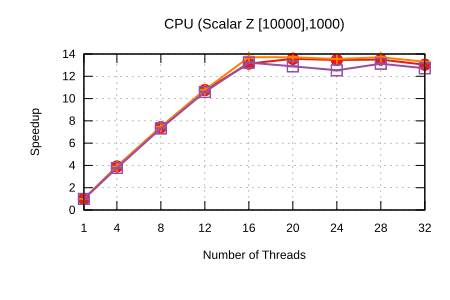

Data behind this chart, as committed beside it:
Name, Mean, MeanLB, MeanUB, Stddev, StddevLB, StddevUB, scheduler, threads
CPU/(Scalar Z [10000],1000), 157.7, 157.7, 157.7, 1.0063197336346802e-2, 6.373786328666142e-3, 1.0063197336346802e-2, Self Scheduling (Current), 1
CPU/(Scalar Z [10000],1000), 40.43, 40.43, 40.43, 7.25215477069979e-2, 7.47249494509146e-3, 7.278996356762946e-2, Self Scheduling (Current), 4
CPU/(Scalar Z [10000],1000), 21.23, 21.23, 21.23, 1.5718127933086225e-2, 7.378050358965993e-3, 1.88172614434734e-2, Self Scheduling (Current), 8
CPU/(Scalar Z [10000],1000), 14.66, 14.66, 14.67, 1.689453470393803e-2, 1.1367669967272714e-2, 1.985434154850096e-2, Self Scheduling (Current), 12
CPU/(Scalar Z [10000],1000), 12.01, 11.9, 12.01, 0.229, 0.229, 0.229, Self Scheduling (Current), 16
CPU/(Scalar Z [10000],1000), 11.63, 11.63, 11.63, 4.6432963349451205e-2, 0.0, 4.6432963349451205e-2, Self Scheduling (Current), 20
CPU/(Scalar Z [10000],1000), 11.72, 11.72, 11.72, 7.131555166451066e-2, 7.023924014841487e-2, 7.629879890009761e-2, Self Scheduling (Current), 24
CPU/(Scalar Z [10000],1000), 11.69, 11.64, 11.69, 4.921744497828062e-2, 4.921744497828062e-2, 4.921744497828062e-2, Self Scheduling (Current), 28
CPU/(Scalar Z [10000],1000), 12.09, 12.08, 12.1, 2.3733726643353575e-2, 1.3048331223070328e-2, 2.5214406729840082e-2, Self Scheduling (Current), 32
CPU/(Scalar Z [10000],1000), 157.7, 157.7, 157.7, 1.1470434853597493e-2, 2.4006190166545593e-3, 1.597628595677098e-2, Sharded Self Scheduling, 1
CPU/(Scalar Z [10000],1000), 40.49, 40.48, 40.49, 2.6320576479815904e-2, 1.9618524707370882e-2, 3.1450170911190053e-2, Sharded Self Scheduling, 4
CPU/(Scalar Z [10000],1000), 21.13, 21.13, 21.14, 1.5780732779505313e-2, 1.5780732779505313e-2, 1.5780732779505313e-2, Sharded Self Scheduling, 8
CPU/(Scalar Z [10000],1000), 14.63, 14.62, 14.65, 2.34737085655105e-2, 2.34737085655105e-2, 2.34737085655105e-2, Sharded Self Scheduling, 12
CPU/(Scalar Z [10000],1000), 11.5, 11.45, 11.52, 5.26367949368e-2, 5.26367949368e-2, 5.26367949368e-2, Sharded Self Scheduling, 16
CPU/(Scalar Z [10000],1000), 11.51, 11.51, 11.51, 3.18819196275349e-2, 1.3465514561782577e-2, 3.517592692440705e-2, Sharded Self Scheduling, 20
CPU/(Scalar Z [10000],1000), 11.64, 11.64, 11.64, 9.19484357706274e-3, 9.19484357706274e-3, 9.19484357706274e-3, Sharded Self Scheduling, 24
CPU/(Scalar Z [10000],1000), 11.51, 11.5, 11.52, 1.6727859722190257e-2, 1.4797138050198555e-2, 1.7228548007916365e-2, Sharded Self Scheduling, 28
CPU/(Scalar Z [10000],1000), 11.85, 11.85, 11.85, 1.6441667005588315e-2, 1.4036062274441213e-2, 1.7657742049062213e-2, Sharded Self Scheduling, 32
CPU/(Scalar Z [10000],1000), 158.2, 158.2, 158.3, 2.262108328033232e-2, 2.262108328033232e-2, 2.262108328033232e-2, Trapezoid Self Scheduling, 1
CPU/(Scalar Z [10000],1000), 41.87, 41.86, 41.88, 2.7534715579955765e-2, 2.7534715579955765e-2, 2.7534715579955765e-2, Trapezoid Self Scheduling, 4
CPU/(Scalar Z [10000],1000), 21.54, 21.54, 21.54, 2.3069392500867755e-2, 2.3069392500867755e-2, 2.3069392500867755e-2, Trapezoid Self Scheduling, 8
CPU/(Scalar Z [10000],1000), 14.9, 14.88, 14.94, 4.2110296631325116e-2, 7.36915952681283e-3, 4.4353665496717674e-2, Trapezoid Self Scheduling, 12
CPU/(Scalar Z [10000],1000), 11.93, 11.93, 11.94, 9.864821540521795e-3, 5.405656178481877e-3, 1.0216824532009589e-2, Trapezoid Self Scheduling, 16
CPU/(Scalar Z [10000],1000), 12.23, 12.23, 12.23, 7.973105598833892e-2, 6.59234502999436e-2, 8.223176530406129e-2, Trapezoid Self Scheduling, 20
CPU/(Scalar Z [10000],1000), 12.58, 12.58, 12.58, 9.459869684134677e-3, 7.94946067166616e-3, 1.0409037983705379e-2, Trapezoid Self Scheduling, 24
CPU/(Scalar Z [10000],1000), 12.01, 12.01, 12.03, 4.023874229323824e-2, 2.114757625831221e-2, 4.038801126104865e-2, Trapezoid Self Scheduling, 28
CPU/(Scalar Z [10000],1000), 12.4, 12.4, 12.4, 3.042364338051377e-2, 3.0392828967814495e-2, 3.114454829154292e-2, Trapezoid Self Scheduling, 32
